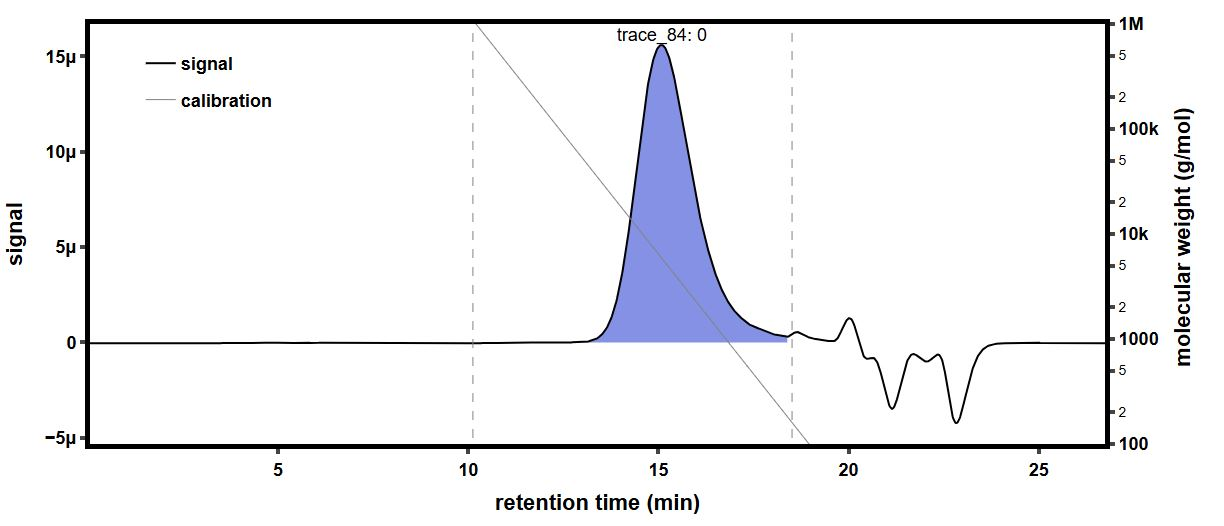

The file beside this chart, header and first rows:
time (min), raw light scattering data: detector volt…, raw light scattering data: detector volt…, raw light scattering data: detector volt…, raw light scattering data: detector volt…, raw light scattering data: detector volt…, raw light scattering data: detector volt…, raw light scattering data: detector volt…, raw light scattering data: detector volt…, raw UV absorbance data: detector voltage…, differential refractive index data: diff…, Forward Laser Monitor: Forward Laser Mon…, Auto-inject Signal: Auto-inject Signal, Auto-inject Signal: Auto-inject Signal, absolute refractive index data: absolute…
-0.1779, 0.02607, 0.01488, 0.03976, 0.02839, 0.03298, 0.02709, 0.04135, 0.0162, , -0.0002946, 1.006, , 1.442
-0.1611, 0.02607, 0.01487, 0.03976, 0.02839, 0.03298, 0.0271, 0.04135, 0.0162, , -0.0002946, 1.006, , 1.442
-0.1443, 0.02608, 0.01487, 0.03975, 0.02839, 0.03298, 0.0271, 0.04135, 0.0162, , -0.0002946, 1.006, , 1.442
-0.1274, 0.02607, 0.01488, 0.03975, 0.02839, 0.03297, 0.02709, 0.04135, 0.0162, , -0.0002946, 1.006, , 1.442
-0.1106, 0.02607, 0.01488, 0.03975, 0.02839, 0.03297, 0.02709, 0.04135, 0.0162, , -0.0002946, 1.006, , 1.442
-0.09376, 0.02607, 0.01488, 0.03975, 0.02839, 0.03297, 0.02709, 0.04135, 0.01621, , -0.0002946, 1.006, , 1.442
-0.07692, 0.02607, 0.01488, 0.03975, 0.02839, 0.03297, 0.02709, 0.04135, 0.0162, , -0.0002946, 1.006, , 1.442
-0.06009, 0.02607, 0.01488, 0.03975, 0.02839, 0.03298, 0.02709, 0.04136, 0.0162, , -0.0002946, 1.006, , 1.442
-0.04325, 0.02607, 0.01488, 0.03975, 0.02839, 0.03297, 0.02709, 0.04136, 0.0162, , -0.0002946, 1.006, , 1.442
-0.02642, 0.02607, 0.01488, 0.03975, 0.02839, 0.03297, 0.0271, 0.04135, 0.01621, , -0.0002946, 1.006, , 1.442
-0.009583, 0.02607, 0.01488, 0.03975, 0.02839, 0.03297, 0.0271, 0.04135, 0.0162, , -0.0002946, 1.006, , 1.442
0.007252, 0.02607, 0.01488, 0.03975, 0.02839, 0.03297, 0.02709, 0.04135, 0.0162, , -0.0002946, 1.006, , 1.442
0.02409, 0.02607, 0.01488, 0.03975, 0.02839, 0.03298, 0.02709, 0.04135, 0.0162, , -0.0002946, 1.006, , 1.442
0.04092, 0.02607, 0.01488, 0.03975, 0.02839, 0.03298, 0.0271, 0.04135, 0.0162, , -0.0002946, 1.006, , 1.442
0.05776, 0.02607, 0.01488, 0.03976, 0.02839, 0.03297, 0.02709, 0.04135, 0.0162, , -0.0002946, 1.006, , 1.442
0.07459, 0.02607, 0.01487, 0.03976, 0.02839, 0.03298, 0.02709, 0.04135, 0.01621, 0.05484, -0.0002946, 1.006, , 1.442
0.09142, 0.02607, 0.01488, 0.03976, 0.02839, 0.03298, 0.02709, 0.04135, 0.0162, 0.05484, -0.0002946, 1.006, , 1.442
0.1083, 0.02606, 0.01488, 0.03976, 0.02839, 0.03298, 0.02709, 0.04135, 0.0162, 0.05484, -0.0002946, 1.006, , 1.442
0.1251, 0.02607, 0.01488, 0.03975, 0.02838, 0.03298, 0.02709, 0.04135, 0.0162, 0.05485, -0.0002946, 1.006, , 1.442
0.1419, 0.02607, 0.01487, 0.03975, 0.02838, 0.03298, 0.0271, 0.04135, 0.0162, 0.05485, -0.0002946, 1.006, , 1.442
0.1588, 0.02607, 0.01488, 0.03975, 0.02839, 0.03298, 0.0271, 0.04135, 0.0162, 0.05485, -0.0002946, 1.006, , 1.442
0.1756, 0.02607, 0.01488, 0.03976, 0.02839, 0.03298, 0.0271, 0.04135, 0.0162, 0.05485, -0.0002946, 1.006, , 1.442
0.1924, 0.02606, 0.01487, 0.03976, 0.02839, 0.03297, 0.0271, 0.04135, 0.0162, 0.05485, -0.0002946, 1.006, , 1.442
0.2093, 0.02606, 0.01488, 0.03975, 0.02839, 0.03297, 0.02709, 0.04136, 0.0162, 0.05485, -0.0002946, 1.006, , 1.442
0.2261, 0.02606, 0.01488, 0.03975, 0.02839, 0.03297, 0.02709, 0.04135, 0.01621, 0.05485, -0.0002946, 1.006, , 1.442
0.2429, 0.02606, 0.01488, 0.03976, 0.02838, 0.03297, 0.02709, 0.04136, 0.01621, 0.05485, -0.0002946, 1.006, , 1.442
0.2598, 0.02606, 0.01487, 0.03976, 0.02839, 0.03298, 0.0271, 0.04136, 0.01621, 0.05484, -0.0002946, 1.006, , 1.442
0.2766, 0.02606, 0.01487, 0.03975, 0.02839, 0.03298, 0.0271, 0.04136, 0.0162, 0.05484, -0.0002946, 1.006, , 1.442
0.2934, 0.02607, 0.01487, 0.03975, 0.02839, 0.03298, 0.02709, 0.04136, 0.01621, 0.05484, -0.0002946, 1.006, , 1.442
0.3103, 0.02607, 0.01487, 0.03976, 0.02839, 0.03298, 0.0271, 0.04135, 0.01621, 0.05484, -0.0002946, 1.006, , 1.442
0.3271, 0.02606, 0.01487, 0.03976, 0.02838, 0.03298, 0.02709, 0.04135, 0.01621, 0.05485, -0.0002946, 1.006, , 1.442
0.3439, 0.02606, 0.01487, 0.03975, 0.02838, 0.03298, 0.0271, 0.04135, 0.01621, 0.05485, -0.0002946, 1.006, , 1.442
0.3608, 0.02607, 0.01488, 0.03975, 0.02839, 0.03298, 0.0271, 0.04135, 0.0162, 0.05484, -0.0002946, 1.006, , 1.442
0.3776, 0.02606, 0.01488, 0.03976, 0.02839, 0.03298, 0.0271, 0.04136, 0.0162, 0.05484, -0.0002946, 1.006, , 1.442
0.3944, 0.02606, 0.01488, 0.03976, 0.02839, 0.03298, 0.0271, 0.04136, 0.0162, 0.05485, -0.0002946, 1.006, , 1.442
0.4113, 0.02606, 0.01488, 0.03975, 0.02839, 0.03298, 0.0271, 0.04136, 0.0162, 0.05485, -0.0002946, 1.006, , 1.442
0.4281, 0.02606, 0.01488, 0.03976, 0.02839, 0.03297, 0.0271, 0.04136, 0.0162, 0.05486, -0.0002946, 1.006, , 1.442
0.445, 0.02607, 0.01488, 0.03976, 0.02838, 0.03297, 0.0271, 0.04136, 0.0162, 0.05486, -0.0002946, 1.006, , 1.442
0.4618, 0.02607, 0.01488, 0.03976, 0.02838, 0.03297, 0.02709, 0.04136, 0.0162, 0.05486, -0.0002946, 1.006, , 1.442
0.4786, 0.02607, 0.01488, 0.03976, 0.02838, 0.03298, 0.02709, 0.04136, 0.0162, 0.05485, -0.0002946, 1.006, , 1.442
0.4955, 0.02606, 0.01488, 0.03976, 0.02838, 0.03298, 0.02709, 0.04136, 0.0162, 0.05485, -0.0002946, 1.006, , 1.442
0.5123, 0.02606, 0.01487, 0.03976, 0.02838, 0.03297, 0.0271, 0.04136, 0.0162, 0.05485, -0.0002946, 1.006, , 1.442
0.5291, 0.02606, 0.01488, 0.03976, 0.02839, 0.03297, 0.0271, 0.04135, 0.0162, 0.05485, -0.0002946, 1.006, , 1.442
0.546, 0.02606, 0.01488, 0.03975, 0.02839, 0.03297, 0.02709, 0.04135, 0.0162, 0.05485, -0.0002946, 1.006, , 1.442
0.5628, 0.02607, 0.01487, 0.03975, 0.02839, 0.03297, 0.0271, 0.04136, 0.0162, 0.05486, -0.0002946, 1.006, , 1.442
0.5796, 0.02607, 0.01488, 0.03976, 0.02839, 0.03297, 0.0271, 0.04135, 0.0162, 0.05486, -0.0002946, 1.006, , 1.442
0.5965, 0.02607, 0.01488, 0.03976, 0.02839, 0.03297, 0.0271, 0.04135, 0.0162, 0.05486, -0.0002946, 1.006, , 1.442
0.6133, 0.02607, 0.01487, 0.03976, 0.02839, 0.03297, 0.0271, 0.04135, 0.0162, 0.05486, -0.0002946, 1.006, , 1.442
0.6301, 0.02607, 0.01488, 0.03975, 0.02838, 0.03297, 0.0271, 0.04136, 0.0162, 0.05486, -0.0002946, 1.006, , 1.442
0.647, 0.02607, 0.01488, 0.03976, 0.02839, 0.03297, 0.0271, 0.04136, 0.01621, 0.05486, -0.0002946, 1.006, , 1.442
0.6638, 0.02607, 0.01488, 0.03975, 0.02839, 0.03297, 0.02709, 0.04135, 0.0162, 0.05486, -0.0002946, 1.006, , 1.442
0.6806, 0.02607, 0.01488, 0.03975, 0.02838, 0.03297, 0.02709, 0.04135, 0.0162, 0.05486, -0.0002946, 1.006, , 1.442
0.6975, 0.02607, 0.01488, 0.03976, 0.02838, 0.03297, 0.02709, 0.04135, 0.0162, 0.05486, -0.0002946, 1.006, , 1.442
0.7143, 0.02607, 0.01488, 0.03976, 0.02839, 0.03298, 0.02709, 0.04136, 0.0162, 0.05487, -0.0002946, 1.006, , 1.442
0.7311, 0.02607, 0.01488, 0.03976, 0.02839, 0.03298, 0.02709, 0.04136, 0.0162, 0.05487, -0.0002946, 1.006, , 1.442
0.748, 0.02607, 0.01488, 0.03975, 0.02838, 0.03298, 0.0271, 0.04136, 0.0162, 0.05488, -0.0002946, 1.006, , 1.442
0.7648, 0.02607, 0.01488, 0.03975, 0.02839, 0.03298, 0.0271, 0.04135, 0.0162, 0.05487, -0.0002946, 1.006, , 1.442
0.7816, 0.02607, 0.01487, 0.03976, 0.02839, 0.03298, 0.0271, 0.04135, 0.0162, 0.05487, -0.0002946, 1.006, , 1.442
0.7985, 0.02607, 0.01487, 0.03976, 0.02838, 0.03298, 0.0271, 0.04135, 0.0162, 0.05487, -0.0002946, 1.006, , 1.442
0.8153, 0.02607, 0.01487, 0.03975, 0.02839, 0.03298, 0.0271, 0.04135, 0.01621, 0.05487, -0.0002946, 1.006, , 1.442
... 1,604 more rows
